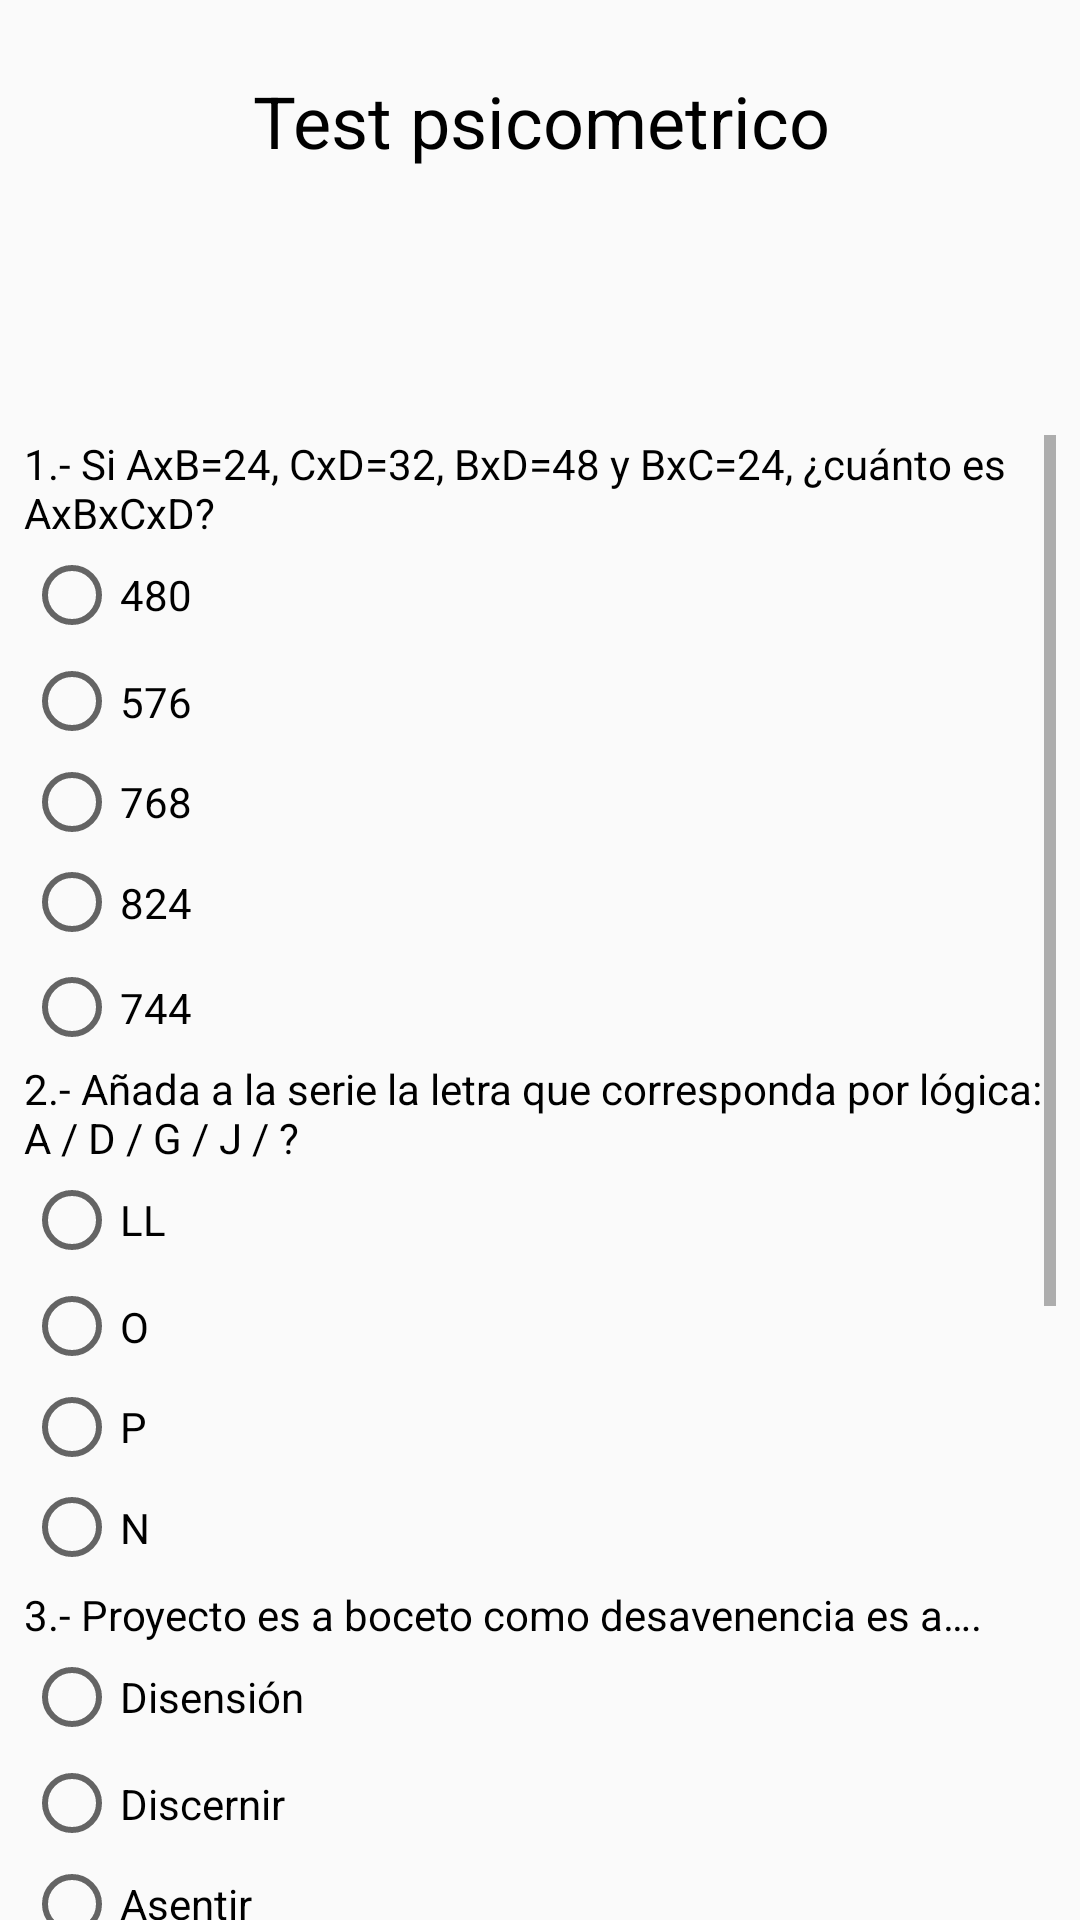

Reconstruct the res/layout file that produces this screen, plus the resources it refers to.
<!-- AndroidManifest.xml: application theme AppTheme -->
<!-- res/layout/activity_test.xml -->
<?xml version="1.0" encoding="utf-8"?>
<androidx.constraintlayout.widget.ConstraintLayout xmlns:android="http://schemas.android.com/apk/res/android"
    xmlns:app="http://schemas.android.com/apk/res-auto"
    xmlns:tools="http://schemas.android.com/tools"
    android:layout_width="match_parent"
    android:layout_height="match_parent"
    tools:context=".Test">

    <LinearLayout
        android:id="@+id/linearLayout"
        android:layout_width="378dp"
        android:layout_height="51dp"
        android:layout_marginTop="24dp"
        android:orientation="horizontal"
        app:layout_constraintEnd_toEndOf="parent"
        app:layout_constraintStart_toStartOf="parent"
        app:layout_constraintTop_toTopOf="parent">

        <TextView
            android:id="@+id/textVieww"
            android:textColor="@color/black"
            android:layout_width="wrap_content"
            android:layout_height="wrap_content"
            android:layout_weight="1"
            android:gravity="center"

            android:text="Test psicometrico"
            android:textSize="24sp" />

    </LinearLayout>

    <ScrollView
        android:layout_width="344dp"
        android:layout_height="530dp"
        android:layout_margin="70dp"
        app:layout_constraintEnd_toEndOf="parent"
        app:layout_constraintStart_toStartOf="parent"
        app:layout_constraintTop_toBottomOf="@+id/linearLayout">

        <LinearLayout
            android:layout_width="match_parent"
            android:layout_height="wrap_content"
            android:orientation="vertical">


            <TextView
                android:id="@+id/textView2"
                android:layout_width="match_parent"
                android:layout_height="wrap_content"
                android:textColor="@color/black"
                android:text="1.- Si AxB=24, CxD=32, BxD=48 y BxC=24, ¿cuánto es AxBxCxD?" />

            <RadioGroup
                android:layout_width="match_parent"
                android:layout_height="wrap_content"
                android:orientation="vertical">

                <RadioButton
                    android:id="@+id/radioButton_1"
                    android:layout_width="match_parent"
                    android:layout_height="36dp"
                    android:text="480" />

                <RadioButton
                    android:id="@+id/radioButton_2"
                    android:layout_width="match_parent"
                    android:layout_height="35dp"
                    android:text="576" />

                <RadioButton
                    android:id="@+id/radioButton_3"
                    android:layout_width="match_parent"
                    android:layout_height="32dp"
                    android:text="768" />

                <RadioButton
                    android:id="@+id/radioButton_4"
                    android:layout_width="match_parent"
                    android:layout_height="35dp"
                    android:text="824" />

                <RadioButton
                    android:id="@+id/radioButton_5"
                    android:layout_width="match_parent"
                    android:layout_height="35dp"
                    android:text="744" />
            </RadioGroup>

            <TextView
                android:id="@+id/textView3"
                android:textColor="@color/black"
                android:layout_width="match_parent"
                android:layout_height="wrap_content"
                android:text="2.- Añada a la serie la letra que corresponda por lógica: A / D / G / J / ?" />

            <RadioGroup
                android:layout_width="match_parent"
                android:layout_height="140dp"
                android:orientation="vertical">

                <RadioButton
                    android:id="@+id/radioButton_6"
                    android:layout_width="match_parent"
                    android:layout_height="36dp"
                    android:text="LL" />

                <RadioButton
                    android:id="@+id/radioButton_7"
                    android:layout_width="match_parent"
                    android:layout_height="35dp"
                    android:text="O" />

                <RadioButton
                    android:id="@+id/radioButton_8"
                    android:layout_width="match_parent"
                    android:layout_height="32dp"
                    android:text="P" />

                <RadioButton
                    android:id="@+id/radioButton_9"
                    android:layout_width="match_parent"
                    android:layout_height="35dp"
                    android:text="N" />

            </RadioGroup>

            <TextView
                android:id="@+id/textView4"
                android:layout_width="match_parent"
                android:layout_height="wrap_content"
                android:textColor="@color/black"
                android:text="3.- Proyecto es a boceto como desavenencia es a…." />

            <RadioGroup
                android:layout_width="match_parent"
                android:layout_height="match_parent"
                android:orientation="vertical">

                <RadioButton
                    android:id="@+id/radioButton_10"
                    android:layout_width="match_parent"
                    android:layout_height="36dp"
                    android:text="Disensión" />

                <RadioButton
                    android:id="@+id/radioButton_11"
                    android:layout_width="match_parent"
                    android:layout_height="35dp"
                    android:text="Discernir" />

                <RadioButton
                    android:id="@+id/radioButton_12"
                    android:layout_width="match_parent"
                    android:layout_height="32dp"
                    android:text="Asentir" />

                <RadioButton
                    android:id="@+id/radioButton_14"
                    android:layout_width="match_parent"
                    android:layout_height="35dp"
                    android:text="Disension" />

            </RadioGroup>

            <TextView
                android:id="@+id/textView5"
                android:textColor="@color/black"
                android:layout_width="match_parent"
                android:layout_height="wrap_content"
                android:text="4.- ¿Cuántos errores ortográficos hay en la siguiente frase? Los habitantes balientes se esforzaron por luchar contra el pernicioso efecto de la cequia, que amenasaba con arruinar todas las cosechas de mais." />

            <RadioGroup
                android:layout_width="match_parent"
                android:layout_height="match_parent"
                android:orientation="vertical">

                <RadioButton
                    android:id="@+id/radioButton_15"
                    android:layout_width="match_parent"
                    android:layout_height="36dp"
                    android:text="3" />

                <RadioButton
                    android:id="@+id/radioButton_16"
                    android:layout_width="match_parent"
                    android:layout_height="35dp"
                    android:text="4" />

                <RadioButton
                    android:id="@+id/radioButton_17"
                    android:layout_width="match_parent"
                    android:layout_height="32dp"
                    android:text="5" />

                <RadioButton
                    android:id="@+id/radioButton_18"
                    android:layout_width="match_parent"
                    android:layout_height="35dp"
                    android:text="6" />

            </RadioGroup>

            <TextView
                android:id="@+id/textView6"
                android:textColor="@color/black"
                android:layout_width="match_parent"
                android:layout_height="wrap_content"
                android:text="5.- Indique cuál de estos adjetivos lo describe mejor a usted:" />

            <RadioGroup
                android:layout_width="match_parent"
                android:layout_height="match_parent"
                android:orientation="vertical">

                <RadioButton
                    android:id="@+id/radioButton1"
                    android:layout_width="match_parent"
                    android:layout_height="36dp"
                    android:text="Intuitivo" />

                <RadioButton
                    android:id="@+id/radioButton2"
                    android:layout_width="match_parent"
                    android:layout_height="35dp"
                    android:text="Impulsivo" />

                <RadioButton
                    android:id="@+id/radioButton3"
                    android:layout_width="match_parent"
                    android:layout_height="32dp"
                    android:text="Razonable" />

                <RadioButton
                    android:id="@+id/radioButton4"
                    android:layout_width="match_parent"
                    android:layout_height="35dp"
                    android:text="Apasionado" />

            </RadioGroup>

            <Button
                android:id="@+id/button"
                android:layout_width="match_parent"
                android:layout_height="wrap_content"
                android:background="@drawable/boton_redondeado2"
                android:onClick="irACrearOficio"
                android:text="Finalizar test" />

        </LinearLayout>
    </ScrollView>

</androidx.constraintlayout.widget.ConstraintLayout>
<!-- resources referenced by this layout -->
<resources>
  <color name="black">#000000</color>
  <!-- drawable boton_redondeado2 (drawable) -->
  <?xml version="1.0" encoding="utf-8"?>
  <shape xmlns:android="http://schemas.android.com/apk/res/android">
      <corners android:radius="250dp"/>
      <solid android:color="@color/Lima"/>
  
  </shape>
  <style name="AppTheme" parent="Theme.AppCompat.Light.NoActionBar">
          
          <item name="colorPrimary">@color/Lima</item> //Nav_Bottom
          <item name="colorPrimaryVariant">@color/colorPrimaryDark</item>
          <item name="colorOnPrimary">@color/pink</item>
          <item name="colorPrimaryDark">@color/VerdeP</item> //Barra de estado
      </style>
  <color name="Lima">#FF03DAC5</color>
  <color name="colorPrimaryDark">#3700B3</color>
  <color name="pink">#f469a9</color>
  <color name="VerdeP">#6AD6AD</color>
</resources>
